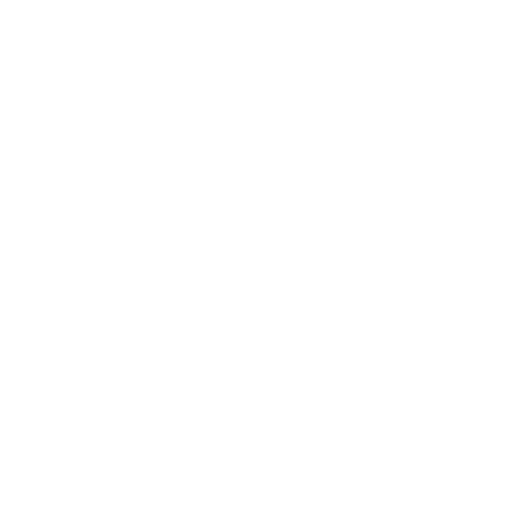
t = 0.00 s
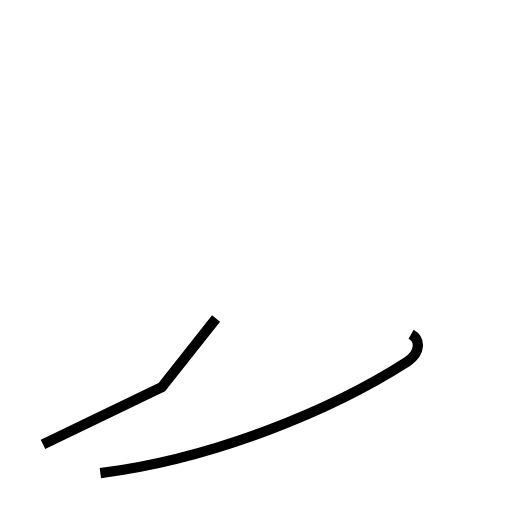
t = 1.71 s
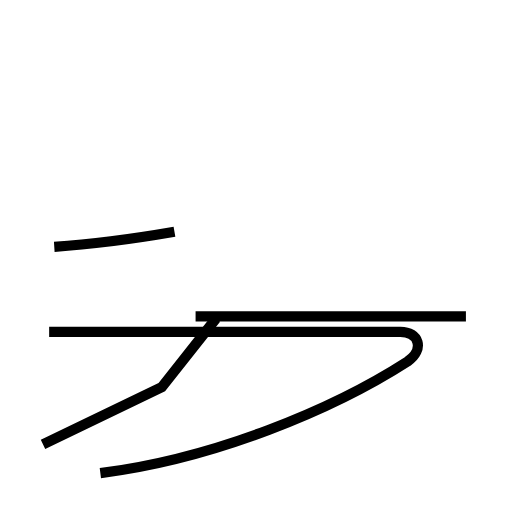
t = 3.91 s
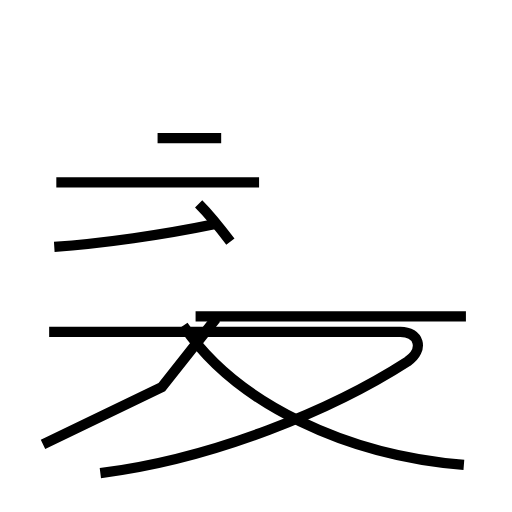
t = 5.90 s
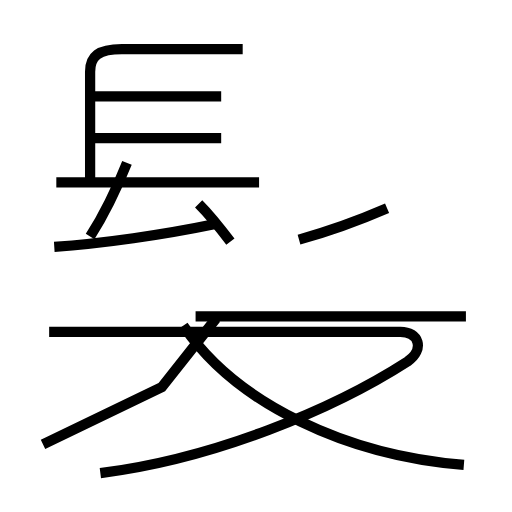
t = 7.79 s
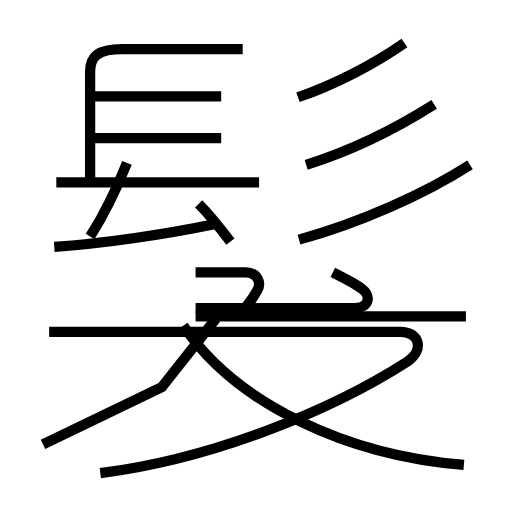
t = 9.80 s

The animated SVG that drew these frames (rendered in a browser with its animation timeline set to each time). Animation: 16 SMIL elements (animate=16); one cycle of 9.80 s.

<?xml version='1.0' encoding='utf-8'?>
<svg viewBox="0.0 -6.0 50.0 50.0" version="1.1" xmlns="http://www.w3.org/2000/svg"><rect x="-1000" y="-1000" width="2000" height="2000" stroke="white" fill="white" /><g style="fill:none;stroke:#000000;stroke-width:1"><path d="M4.2 -0.6 15.8 -6.2 21.1 -12.9 " transform="translate(0.0 38.0)" stroke-dasharray="21.423827004153114" stroke-dashoffset="21.423827004153114"><animate attributeName="stroke-dashoffset" from="21.423827004153114" to="0" dur="0.6427148101245934s" begin="0s; anim_end.end" fill="freeze" id="anim0" /></path><path d="M 9.8 2.2 C 20.9 0.8 32.5 -4.0 39.8 -8.7 C 41.5 -9.9 40.9 -11.6 39.1 -11.6 L 4.8 -11.6 " transform="translate(0.0 38.0)" stroke-dasharray="70.80985206468496" stroke-dashoffset="70.80985206468496"><animate attributeName="stroke-dashoffset" from="70.80985206468496" to="0" dur="2.124295561940549s" begin="anim0.end" fill="freeze" id="anim1" /></path><path d="M 45.5 -13.1 L 19.1 -13.1 " transform="translate(0.0 38.0)" stroke-dasharray="26.4" stroke-dashoffset="26.4"><animate attributeName="stroke-dashoffset" from="26.4" to="0" dur="0.7919999999999999s" begin="anim1.end" fill="freeze" id="anim2" /></path><path d="M 5.3 -19.9 C 9.9 -20.2 16.1 -21.1 20.9 -22.1 " transform="translate(0.0 38.0)" stroke-dasharray="15.765355589962528" stroke-dashoffset="15.765355589962528"><animate attributeName="stroke-dashoffset" from="15.765355589962528" to="0" dur="0.47296066769887585s" begin="anim2.end" fill="freeze" id="anim3" /></path><path d="M 45.3 1.4 C 34.0 0.5 23.1 -4.5 17.9 -12.2 " transform="translate(0.0 38.0)" stroke-dasharray="31.55849538531366" stroke-dashoffset="31.55849538531366"><animate attributeName="stroke-dashoffset" from="31.55849538531366" to="0" dur="0.9467548615594097s" begin="anim3.end" fill="freeze" id="anim4" /></path><path d="M 5.5 -26.2 L 25.3 -26.2 " transform="translate(0.0 38.0)" stroke-dasharray="19.8" stroke-dashoffset="19.8"><animate attributeName="stroke-dashoffset" from="19.8" to="0" dur="0.594s" begin="anim4.end" fill="freeze" id="anim5" /></path><path d="M 22.5 -20.4 C 21.6 -21.6 20.4 -23.1 19.4 -24.1 " transform="translate(0.0 38.0)" stroke-dasharray="4.830520119274159" stroke-dashoffset="4.830520119274159"><animate attributeName="stroke-dashoffset" from="4.830520119274159" to="0" dur="0.14491560357822478s" begin="anim5.end" fill="freeze" id="anim6" /></path><path d="M 21.6 -30.5 L 9.2 -30.5 " transform="translate(0.0 38.0)" stroke-dasharray="12.400000000000002" stroke-dashoffset="12.400000000000002"><animate attributeName="stroke-dashoffset" from="12.400000000000002" to="0" dur="0.37200000000000005s" begin="anim6.end" fill="freeze" id="anim7" /></path><path d="M 8.8 -20.9 C 10.2 -23.1 11.4 -25.6 12.4 -28.1 " transform="translate(0.0 38.0)" stroke-dasharray="8.061251397845982" stroke-dashoffset="8.061251397845982"><animate attributeName="stroke-dashoffset" from="8.061251397845982" to="0" dur="0.24183754193537946s" begin="anim7.end" fill="freeze" id="anim8" /></path><path d="M 21.6 -34.6 L 9.2 -34.6 " transform="translate(0.0 38.0)" stroke-dasharray="12.400000000000002" stroke-dashoffset="12.400000000000002"><animate attributeName="stroke-dashoffset" from="12.400000000000002" to="0" dur="0.37200000000000005s" begin="anim8.end" fill="freeze" id="anim9" /></path><path d="M 23.7 -39.2 L 11.9 -39.2 C 9.6 -39.2 8.8 -38.5 8.8 -37.0 L 8.8 -26.2 " transform="translate(0.0 38.0)" stroke-dasharray="26.98291759194916" stroke-dashoffset="26.98291759194916"><animate attributeName="stroke-dashoffset" from="26.98291759194916" to="0" dur="0.8094875277584748s" begin="anim9.end" fill="freeze" id="anim10" /></path><path d="M 29.2 -20.6 C 35.0 -22.2 41.4 -25.0 45.9 -27.9 " transform="translate(0.0 38.0)" stroke-dasharray="18.287936316986027" stroke-dashoffset="18.287936316986027"><animate attributeName="stroke-dashoffset" from="18.287936316986027" to="0" dur="0.5486380895095808s" begin="anim10.end" fill="freeze" id="anim11" /></path><path d="M 29.9 -27.9 C 34.1 -29.2 38.6 -31.4 42.4 -33.8 " transform="translate(0.0 38.0)" stroke-dasharray="13.859968774769976" stroke-dashoffset="13.859968774769976"><animate attributeName="stroke-dashoffset" from="13.859968774769976" to="0" dur="0.4157990632430993s" begin="anim11.end" fill="freeze" id="anim12" /></path><path d="M 32.5 -17.4 C 33.5 -16.9 34.5 -16.4 35.2 -15.9 C 36.4 -15.1 36.0 -13.9 34.6 -13.9 L 19.1 -13.9 " transform="translate(0.0 38.0)" stroke-dasharray="21.718325441846275" stroke-dashoffset="21.718325441846275"><animate attributeName="stroke-dashoffset" from="21.718325441846275" to="0" dur="0.6515497632553883s" begin="anim12.end" fill="freeze" id="anim13" /></path><path d="M 29.1 -34.5 C 32.6 -35.7 36.5 -37.7 39.5 -39.8 " transform="translate(0.0 38.0)" stroke-dasharray="11.707435213674101" stroke-dashoffset="11.707435213674101"><animate attributeName="stroke-dashoffset" from="11.707435213674101" to="0" dur="0.351223056410223s" begin="anim13.end" fill="freeze" id="anim14" /></path><path d="M 23.1 -13.1 L 23.1 -13.1 C 23.9 -13.8 24.6 -14.7 25.1 -15.6 C 25.6 -16.4 25.1 -17.4 24.0 -17.4 L 19.1 -17.4" transform="translate(0.0 38.0)" stroke-dasharray="10.739777028053213" stroke-dashoffset="10.739777028053213"><animate attributeName="stroke-dashoffset" from="10.739777028053213" to="0" dur="0.32219331084159636s" begin="anim14.end" fill="freeze" id="anim_end" /></path></g></svg>
